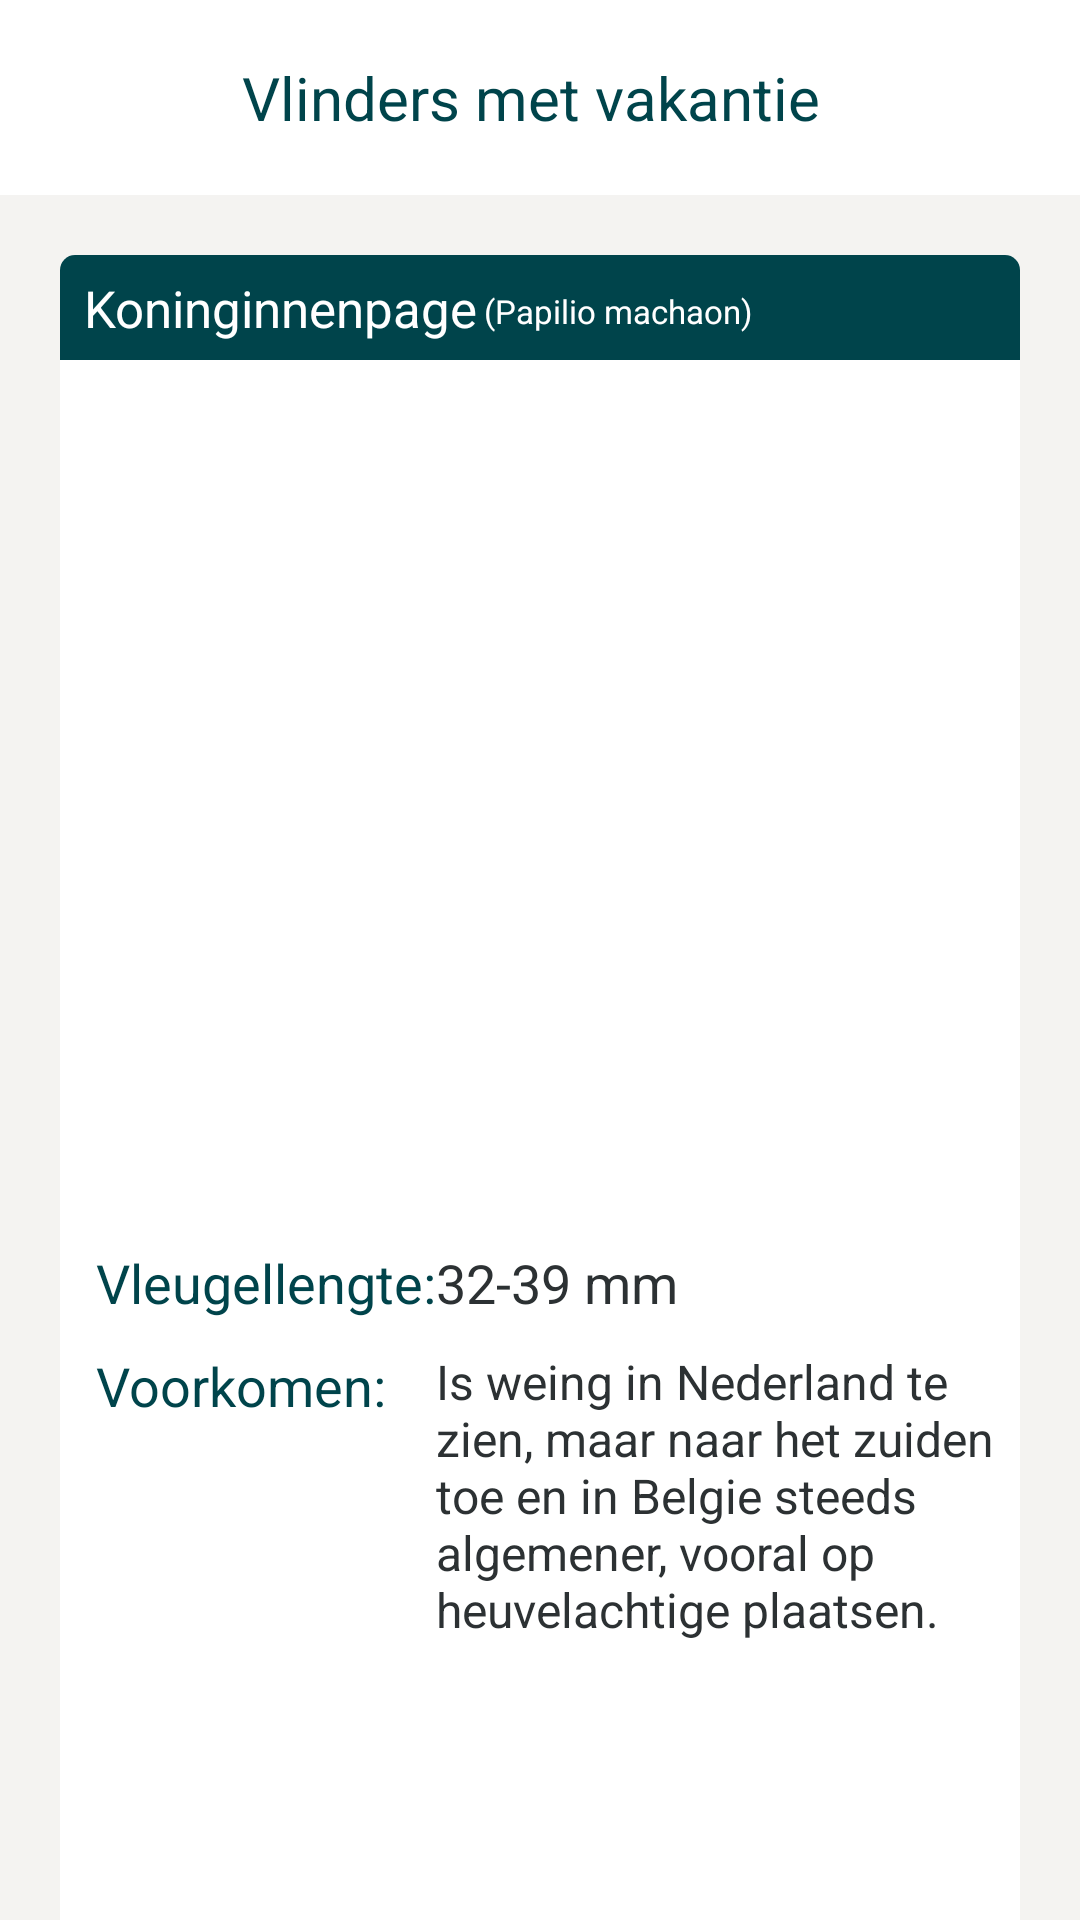

Produce the Android XML layout that renders to this screen, including the resource entries it uses.
<!-- AndroidManifest.xml: application theme Theme.SampleRecyclearView -->
<!-- res/layout/fragment_butterfly_detail.xml -->
<?xml version="1.0" encoding="utf-8"?>
<androidx.constraintlayout.widget.ConstraintLayout xmlns:android="http://schemas.android.com/apk/res/android"
    xmlns:app="http://schemas.android.com/apk/res-auto"
    android:id="@+id/second_activity_fragment"
    android:layout_width="match_parent"
    android:layout_height="match_parent"
    android:background="@color/background_of_layout">


    <View
        android:id="@+id/appBarView"
        android:layout_width="match_parent"
        android:layout_height="65dp"
        android:background="@color/white"
        app:layout_constraintEnd_toEndOf="parent"
        app:layout_constraintStart_toStartOf="parent"
        app:layout_constraintTop_toTopOf="parent" />

    <ImageView
        android:id="@+id/backIcon"
        android:layout_width="18dp"
        android:layout_height="18dp"
        android:layout_marginStart="13dp"
        android:src="@drawable/back"
        app:layout_constraintBottom_toBottomOf="@+id/appBarView"
        app:layout_constraintStart_toStartOf="parent"
        app:layout_constraintTop_toTopOf="parent" />

    <TextView
        android:id="@+id/pageTitle"
        android:layout_width="wrap_content"
        android:layout_height="wrap_content"
        android:text="@string/vlinder"
        android:textColor="@color/main_text_color"
        android:textSize="20sp"
        app:layout_constraintBottom_toBottomOf="@+id/appBarView"
        app:layout_constraintEnd_toStartOf="@+id/hamburger"
        app:layout_constraintStart_toEndOf="@+id/backIcon"
        app:layout_constraintTop_toTopOf="parent" />

    <ImageView
        android:id="@+id/hamburger"
        android:layout_width="24dp"
        android:layout_height="24dp"
        android:layout_marginEnd="13dp"
        android:src="@drawable/menu"
        app:layout_constraintBottom_toBottomOf="@+id/appBarView"
        app:layout_constraintEnd_toEndOf="parent"
        app:layout_constraintTop_toTopOf="parent" />

    <androidx.constraintlayout.widget.ConstraintLayout
        android:layout_width="match_parent"
        android:layout_height="650dp"
        android:layout_marginStart="20dp"
        android:layout_marginTop="20dp"
        android:layout_marginEnd="20dp"
        android:background="@drawable/backgroundoflayout"
        app:layout_constraintEnd_toEndOf="parent"
        app:layout_constraintStart_toStartOf="parent"
        app:layout_constraintTop_toBottomOf="@+id/appBarView">

        <View
            android:id="@+id/view2"
            android:layout_width="match_parent"
            android:layout_height="35dp"
            android:background="@drawable/viewbackground"
            app:layout_constraintEnd_toEndOf="parent"
            app:layout_constraintStart_toStartOf="parent"
            app:layout_constraintTop_toTopOf="parent" />

        <TextView
            android:id="@+id/butterflyNameInput"
            android:layout_width="wrap_content"
            android:layout_height="wrap_content"
            android:layout_marginStart="8dp"
            android:text="@string/koninginnenpage"
            android:textColor="@color/white"
            android:textSize="17sp"
            app:layout_constraintBottom_toBottomOf="@id/view2"
            app:layout_constraintStart_toStartOf="parent"
            app:layout_constraintTop_toTopOf="parent" />

        <TextView
            android:id="@+id/familyInput"
            android:layout_width="wrap_content"
            android:layout_height="wrap_content"
            android:layout_marginStart="2dp"
            android:layout_marginTop="2dp"
            android:text="@string/papilio_machaon"
            android:textColor="@color/white"
            android:textSize="11sp"
            app:layout_constraintBottom_toBottomOf="@id/view2"
            app:layout_constraintStart_toEndOf="@+id/butterflyNameInput"
            app:layout_constraintTop_toTopOf="parent" />

        <ImageView
            android:id="@+id/butterflyImageView"
            android:layout_width="0dp"
            android:layout_height="0dp"
            android:layout_marginStart="12dp"
            android:layout_marginTop="10dp"
            android:layout_marginEnd="12dp"
            android:scaleType="fitXY"
            android:src="@drawable/butterfly7"
            app:layout_constraintDimensionRatio="12:11"
            app:layout_constraintEnd_toEndOf="parent"
            app:layout_constraintStart_toStartOf="parent"
            app:layout_constraintTop_toBottomOf="@id/view2" />

        <TextView
            android:id="@+id/vleugellengte"
            android:layout_width="wrap_content"
            android:layout_height="wrap_content"
            android:layout_marginTop="14dp"
            android:text="@string/vleugellengte"
            android:textColor="@color/main_text_color"
            android:textSize="18sp"
            app:layout_constraintStart_toStartOf="@+id/butterflyImageView"
            app:layout_constraintTop_toBottomOf="@+id/butterflyImageView" />

        <TextView
            android:id="@+id/voorkomen"
            android:layout_width="wrap_content"
            android:layout_height="wrap_content"
            android:layout_marginTop="10dp"
            android:text="@string/voorkomen"
            android:textColor="@color/main_text_color"
            android:textSize="18sp"
            app:layout_constraintStart_toStartOf="@+id/butterflyImageView"
            app:layout_constraintTop_toBottomOf="@+id/vleugellengte" />

        <TextView
            android:id="@+id/butterflySize"
            android:layout_width="wrap_content"
            android:layout_height="wrap_content"
            android:text="@string/size_of_butterfly"
            android:textColor="@color/lite_text_color"
            android:textSize="18sp"
            app:layout_constraintStart_toStartOf="@+id/textView"
            app:layout_constraintTop_toTopOf="@+id/vleugellengte" />

        <TextView
            android:id="@+id/textView"
            android:layout_width="200dp"
            android:layout_height="wrap_content"
            android:layout_marginStart="5dp"
            android:text="@string/paragraph"
            android:textColor="@color/lite_text_color"
            android:textSize="16sp"
            app:layout_constraintEnd_toEndOf="parent"
            app:layout_constraintStart_toEndOf="@+id/vleugellengte"
            app:layout_constraintTop_toTopOf="@+id/voorkomen" />


    </androidx.constraintlayout.widget.ConstraintLayout>
</androidx.constraintlayout.widget.ConstraintLayout>
<!-- resources referenced by this layout -->
<resources>
  <color name="background_of_layout">#f4f3f1</color>
  <color name="lite_text_color">#2c3133</color>
  <color name="main_text_color">#00444b</color>
  <color name="white">#FFFFFFFF</color>
  <!-- drawable backgroundoflayout (drawable-v24) -->
  <?xml version="1.0" encoding="utf-8"?>
  <shape android:shape="rectangle"
      xmlns:android="http://schemas.android.com/apk/res/android">
  
      <solid android:color="@color/white"/>
      <corners
          android:topLeftRadius="5dp"
          android:topRightRadius="5dp"/>
  
  </shape>
  <!-- drawable viewbackground (drawable-v24) -->
  <?xml version="1.0" encoding="utf-8"?>
  <shape xmlns:android="http://schemas.android.com/apk/res/android"
      android:shape="rectangle">
  
      <solid android:color="@color/main_text_color" />
      <corners
          android:topLeftRadius="5dp"
          android:topRightRadius="5dp" />
  
  </shape>
  <string name="koninginnenpage">Koninginnenpage</string>
  <string name="papilio_machaon">(Papilio machaon)</string>
  <string name="paragraph">Is weing in Nederland te zien, maar naar het zuiden toe en in Belgie
      steeds algemener, vooral op heuvelachtige plaatsen.</string>
  <string name="size_of_butterfly">32-39 mm</string>
  <string name="vleugellengte">Vleugellengte:</string>
  <string name="vlinder">Vlinders met vakantie</string>
  <string name="voorkomen">Voorkomen:</string>
  <style name="Theme.SampleRecyclearView" parent="Theme.MaterialComponents.Light.NoActionBar.Bridge">
          
          <item name="android:colorEdgeEffect">@color/text_colour</item>
          <item name="colorPrimary">@color/purple_500</item>
          <item name="colorPrimaryVariant">#09D383</item>
          <item name="colorOnPrimary">@color/white</item>
          
          <item name="colorSecondary">@color/teal_200</item>
          <item name="colorSecondaryVariant">@color/teal_700</item>
          <item name="colorOnSecondary">@color/teal_200</item>
          
          <item name="android:statusBarColor" tools:targetApi="l">?attr/colorPrimaryVariant</item>
          
      </style>
  <color name="text_colour">#1db4c5</color>
  <color name="purple_500">#FF6200EE</color>
  <color name="teal_200">#FF03DAC5</color>
  <color name="teal_700">#FF018786</color>
</resources>
